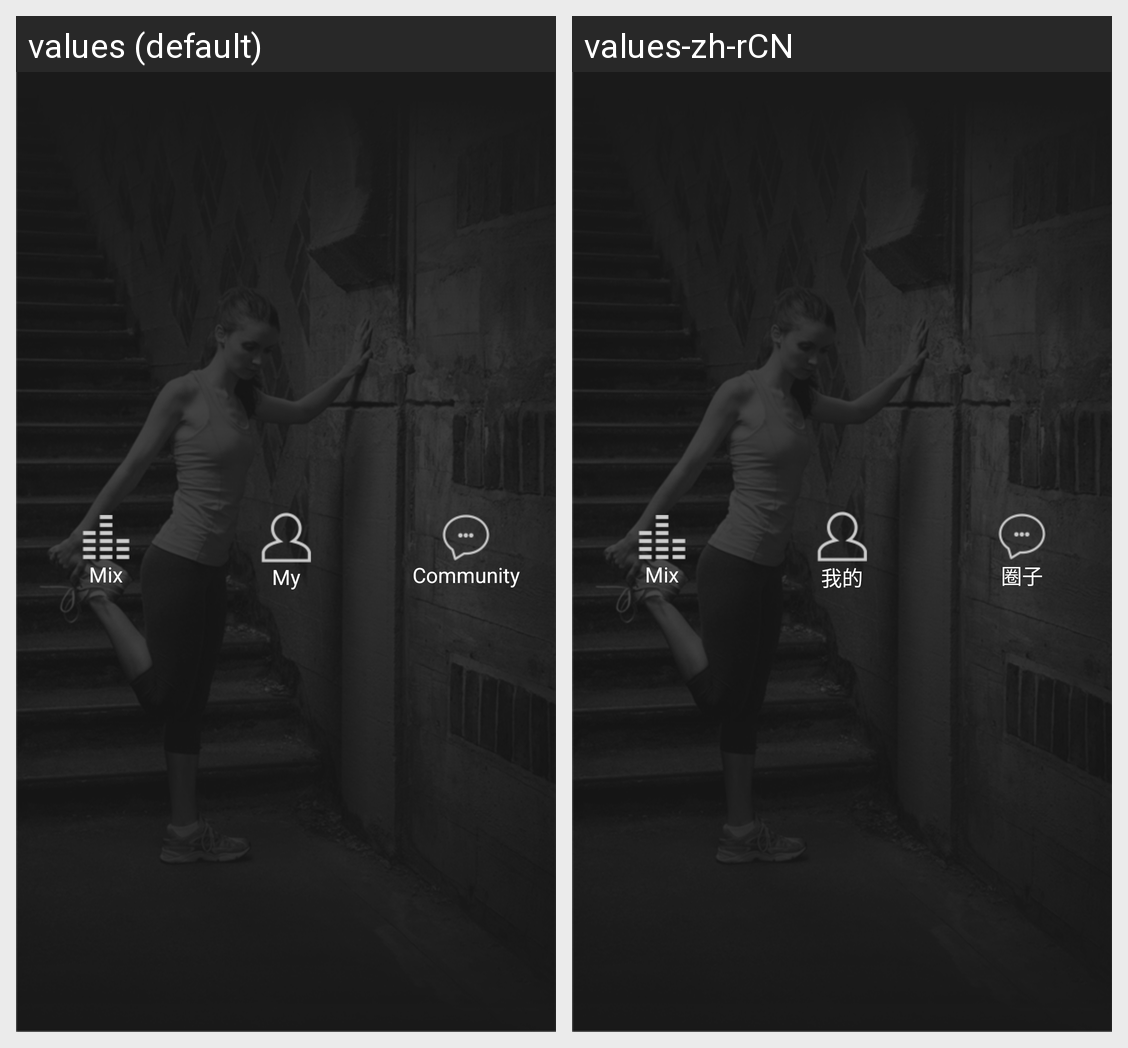

Translations of the strings shown on this Android screen, per locale in the grid:
Android screen res/layout/music_bottom_bar.xml rendered under 2 locales, left to right: values (default), values-zh-rCN. Device: Nexus 5 (rendered at 1080×1920; each locale shown at half size, 540×960, under a caption strip naming it); theme AppTheme.
Strings drawn on this screen, with the default value and each locale's value (text and hints the layout hard-codes, and strings that could not be matched under every locale, appear in the picture but are not listed):

music_mix
  values: Mix
  values-zh-rCN: Mix

music_my
  values: My
  values-zh-rCN: 我的

music_community
  values: Community
  values-zh-rCN: 圈子
